Run: headless pygame with SDL's dummy video driver; simulated clock (each Clock.tick advances the game by its frame time, no real sleeping); random seed 0; keys injected as events and as key.get_pressed() state; mouse plan: one left click at the window centre at the start of phase 2, then a move to the lower-right quarter at the start of phase 3.
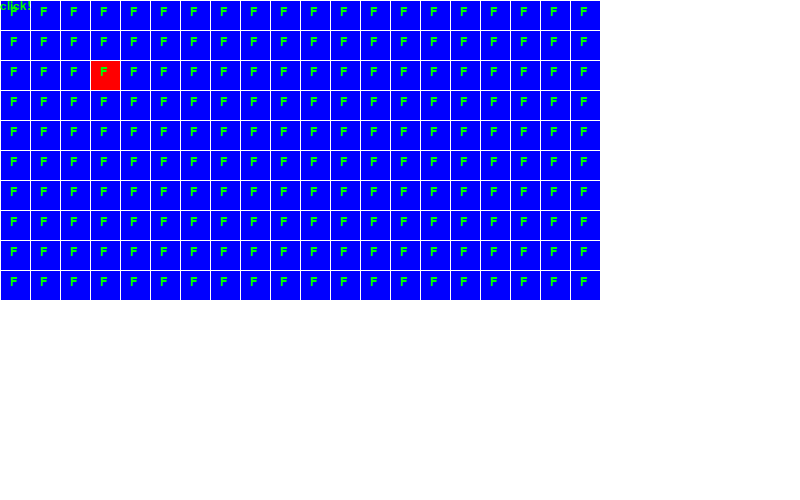
Frame 1 of 4 · flips 1–60 · no input
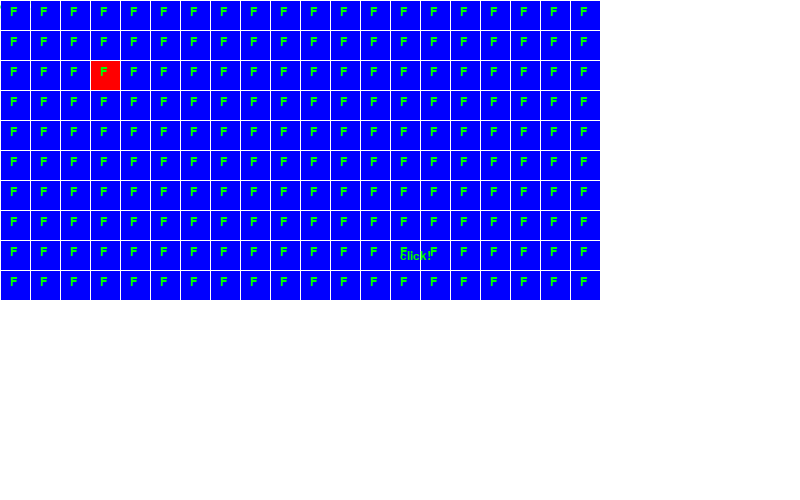
Frame 2 of 4 · flips 61–180 · clicked the window centre · tapped SPACE, RETURN · held RIGHT (→), D
Frame 3 of 4 · flips 181–300 · moved the mouse to the lower-right quarter · held DOWN (↓), S · screen unchanged from frame 2, image omitted
Frame 4 of 4 · flips 301–420 · held LEFT (←), A, UP (↑), W · screen unchanged from frame 3, image omitted

The pygame program that drew these frames:

#uses the graphics library pygame
import pygame


#this contains code to modify specific letters stored in individual cells
class Cell():
    def __init__(self, x, y):
        #these are the coordinates in relation to the grid
        self.x = x
        self.y = y
        self.c = 'F'

    def update_letter(self, c):
        self.c = c

    def show(self, screen):
        pygame.draw.rect(screen, BLUE, ((self.x * CELL_WIDTH) + 1, (self.y * CELL_HEIGHT) + 1, CELL_WIDTH - 1, CELL_HEIGHT - 1), 0)
        text = font.render(self.c, True, GREEN)
        screen.blit(text, [ self.x * CELL_WIDTH + 10, self.y * CELL_HEIGHT + 6])

    def select(self, screen):
        pygame.draw.rect(screen, RED, ((self.x * CELL_WIDTH) + 1, (self.y * CELL_HEIGHT) + 1, CELL_WIDTH - 1, CELL_HEIGHT - 1), 0)
        text = font.render(self.c, True, GREEN)
        screen.blit(text, [ self.x * CELL_WIDTH + 10, self.y * CELL_HEIGHT + 6])

#this stores a grid of cells that spells out the entire text document
class Grid():
    def __init__(self):
        self.cells = [[Cell(x,y) for x in range(20)] for y in range(10)]

    def show(self, screen):
        for row in self.cells:
            for cell in row:
                cell.show(screen)

    def select(self, x, y, screen):
        self.cells[x][y].select(screen)



# the main game engine is here. Will have to restructure a bit

#initialize the engine
pygame.init()
# Select the font to use, size, bold, italics
font = pygame.font.SysFont('Calibri', 18, False, False)

# Render the text. "True" means anti-aliased text.
# Black is the color. This creates an image of the
# letters, but does not put it on the screen
CELL_WIDTH = 30
CELL_HEIGHT = 30

# Define the colors we will use in RGB format
BLACK = [0, 0, 0]
WHITE = [255, 255, 255]
GREEN = [0, 255, 0]
BLUE = [0, 0, 255]
RED = [255, 0, 0]

# Set the height and width of the screen
size = [800, 500]
screen = pygame.display.set_mode(size)

# Loop until the user clicks the close button.
done = False

clock = pygame.time.Clock()

#checks if the mouse button is clicked, initializes as true
#todo: modify code to not require this
clicked = True

#set screen to black
screen.fill(WHITE)

#selected letter

#game engine
while not done:

    for event in pygame.event.get():
        if event.type == pygame.QUIT:
            done = True
        elif event.type == pygame.MOUSEBUTTONDOWN:
            clicked = True

        # more events can be added for functions
        #todo: add vim command functionality


    #checks to see if we clicked on something
    if clicked:
        pos = pygame.mouse.get_pos()
        x = pos[0]
        y = pos[1]

        g = Grid()
        g.show(screen)
        g.select(2,3, screen)

        #helper to see where I click, remove later
        text = font.render("click!", True, GREEN)
        screen.blit(text, [x, y])

        #rather than detect a keypress up, we just allow a single action per event
        clicked = False

    # Go ahead and update the screen with what we've drawn.
    pygame.display.flip()
    # Limit frames per second
    clock.tick(60)

# Be IDLE friendly
pygame.quit()
